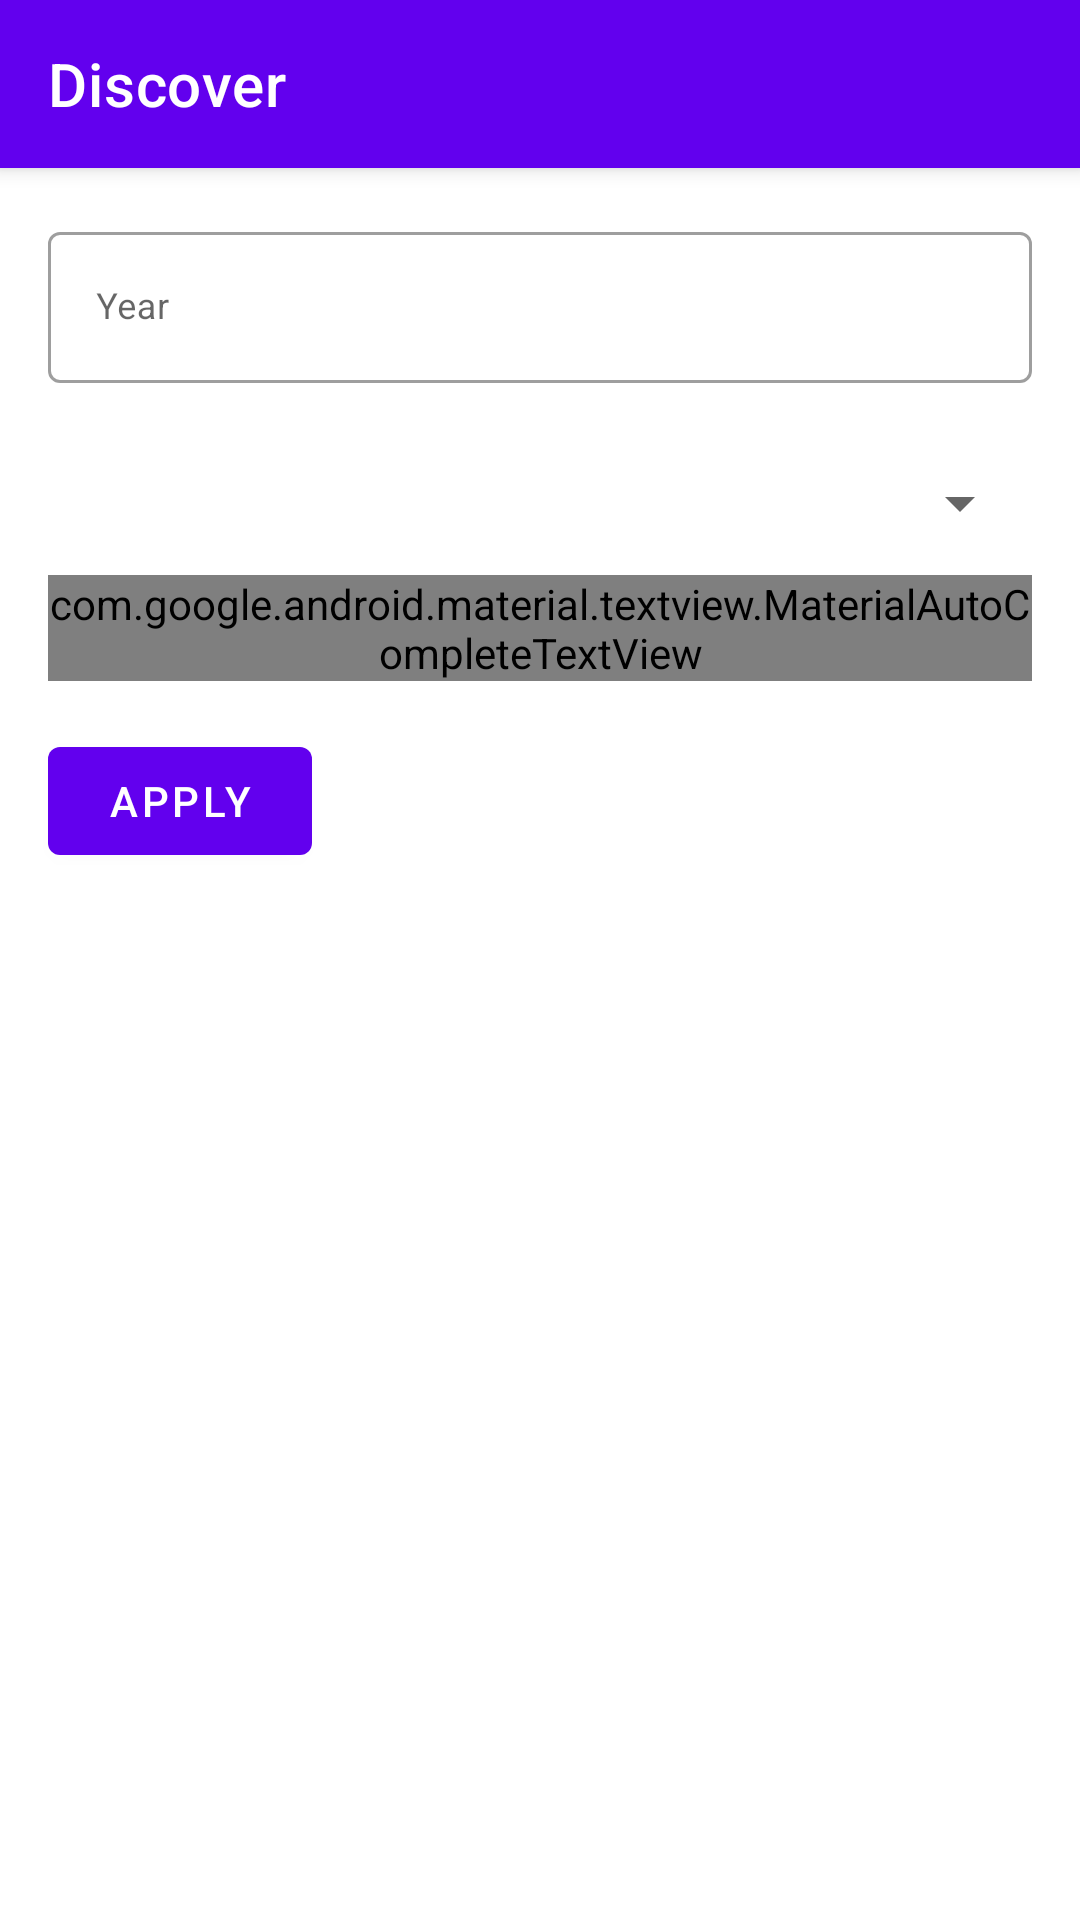

Produce the Android XML layout that renders to this screen, including the resource entries it uses.
<!-- AndroidManifest.xml: application theme AppTheme -->
<!-- res/layout/activity_discover.xml -->
<?xml version="1.0" encoding="utf-8"?>
<androidx.coordinatorlayout.widget.CoordinatorLayout xmlns:android="http://schemas.android.com/apk/res/android"
    xmlns:tools="http://schemas.android.com/tools"
    android:layout_width="match_parent"
    android:layout_height="match_parent"
    xmlns:app="http://schemas.android.com/apk/res-auto"
    tools:context=".activity.DiscoverActivity">

    <com.google.android.material.appbar.AppBarLayout
        android:layout_width="match_parent"
        android:layout_height="wrap_content">

        <androidx.appcompat.widget.Toolbar
            android:id="@+id/toolbar"
            android:layout_width="match_parent"
            app:title="Discover"
            app:titleTextColor="?attr/colorOnPrimarySurface"
            android:layout_height="?attr/actionBarSize"/>

    </com.google.android.material.appbar.AppBarLayout>

    <include layout="@layout/content_discover" />

</androidx.coordinatorlayout.widget.CoordinatorLayout>
<!-- res/layout/content_discover.xml (included above) -->
<?xml version="1.0" encoding="utf-8"?>
<androidx.constraintlayout.widget.ConstraintLayout xmlns:android="http://schemas.android.com/apk/res/android"
    xmlns:app="http://schemas.android.com/apk/res-auto"
    xmlns:tools="http://schemas.android.com/tools"
    android:layout_width="match_parent"
    android:layout_height="match_parent"
    app:layout_behavior="@string/appbar_scrolling_view_behavior"
    tools:context=".DiscoverActivity"
    tools:showIn="@layout/activity_discover">

    <androidx.constraintlayout.widget.ConstraintLayout
        android:id="@+id/movie_query_form"
        android:layout_width="0dp"
        android:layout_height="wrap_content"
        app:layout_constraintEnd_toEndOf="parent"
        app:layout_constraintStart_toStartOf="parent"
        app:layout_constraintTop_toTopOf="parent">

        <com.google.android.material.textfield.TextInputLayout
            android:id="@+id/textInputLayout"
            style="@style/Widget.MaterialComponents.TextInputLayout.OutlinedBox"
            android:layout_width="match_parent"
            android:layout_height="wrap_content"
            android:layout_marginStart="16dp"
            android:layout_marginTop="16dp"
            android:layout_marginEnd="16dp"
            android:hint="@string/movie_year_hint"
            app:layout_constraintEnd_toEndOf="parent"
            app:layout_constraintStart_toStartOf="parent"
            app:layout_constraintTop_toTopOf="parent">

            <com.google.android.material.textfield.TextInputEditText
                android:id="@+id/movie_year_field"
                android:layout_width="match_parent"
                android:layout_height="wrap_content"
                android:textSize="12sp"
                app:layout_constraintStart_toStartOf="parent"
                app:layout_constraintTop_toTopOf="@+id/textInputLayout" />

        </com.google.android.material.textfield.TextInputLayout>

        <com.google.android.material.textfield.TextInputLayout
            android:id="@+id/textInputLayout2"
            style="@style/Widget.MaterialComponents.TextInputLayout.OutlinedBox.ExposedDropdownMenu"
            android:layout_width="match_parent"
            android:layout_height="wrap_content"
            android:hint="It apparently works like shit"
            android:layout_marginStart="16dp"
            android:layout_marginTop="16dp"
            android:layout_marginEnd="16dp"
            app:layout_constraintEnd_toEndOf="parent"
            app:layout_constraintStart_toStartOf="parent"
            app:layout_constraintTop_toBottomOf="@+id/textInputLayout">

            <com.google.android.material.textview.MaterialAutoCompleteTextView
                android:id="@+id/movie_sortby_field"
                android:editable="false"
                android:layout_width="match_parent"
                android:layout_height="wrap_content"
                android:textSize="12sp" />

        </com.google.android.material.textfield.TextInputLayout>

        <com.google.android.material.button.MaterialButton
            android:id="@+id/movie_apply_button"
            android:layout_width="wrap_content"
            android:layout_height="wrap_content"
            android:layout_marginStart="16dp"
            android:layout_marginTop="16dp"
            android:layout_marginBottom="8dp"
            android:text="@string/apply"
            app:layout_constraintBottom_toBottomOf="parent"
            app:layout_constraintStart_toStartOf="parent"
            app:layout_constraintTop_toBottomOf="@+id/textInputLayout2" />

    </androidx.constraintlayout.widget.ConstraintLayout>


    <androidx.recyclerview.widget.RecyclerView
        android:id="@+id/movie_item_list"
        android:layout_width="0dp"
        android:layout_height="0dp"
        android:scrollbars="vertical"
        app:layout_constraintBottom_toBottomOf="parent"
        app:layout_constraintEnd_toEndOf="parent"
        app:layout_constraintHorizontal_bias="0.0"
        app:layout_constraintStart_toStartOf="parent"
        app:layout_constraintTop_toBottomOf="@+id/movie_query_form" />


</androidx.constraintlayout.widget.ConstraintLayout>
<!-- resources referenced by this layout -->
<resources>
  <string name="apply">APPLY</string>
  <string name="movie_year_hint">Year</string>
  <style name="AppTheme" parent="Theme.MaterialComponents.Light">
          <item name="colorAccent">@color/colorAccent</item>
      </style>
  <color name="colorAccent">#DEFF0277</color>
</resources>
